Photos from the image-classification dataset "dataset_1" in the GitHub repository dicodingacademy/a185-pengembangan-ml. Its 5 classes are: broccoli, carrot, cheese, potato, tomato.

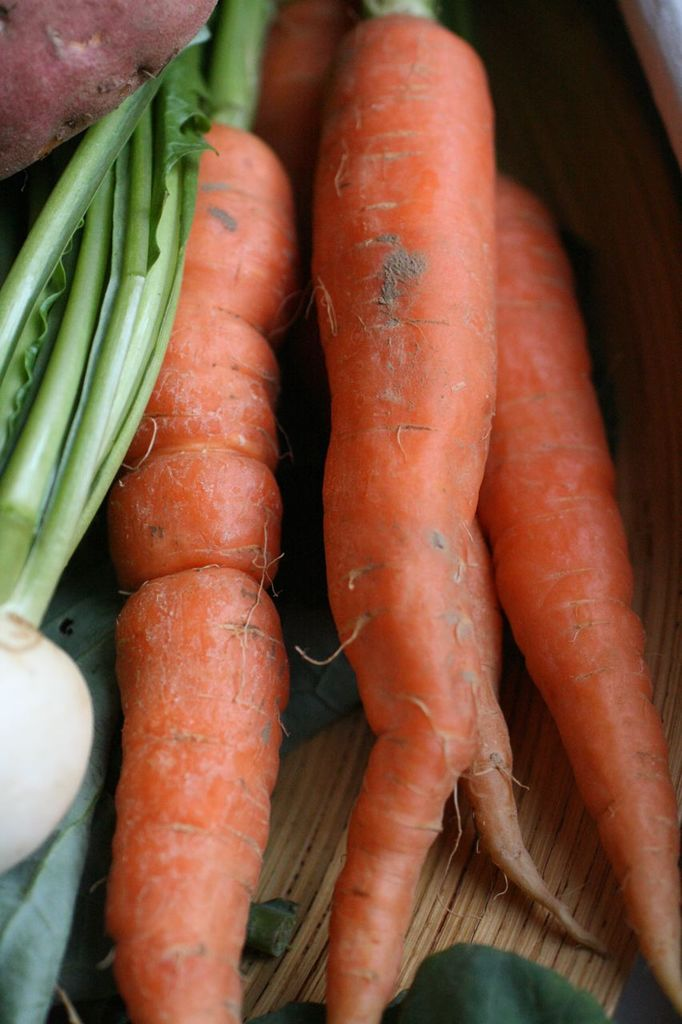
Label: carrot

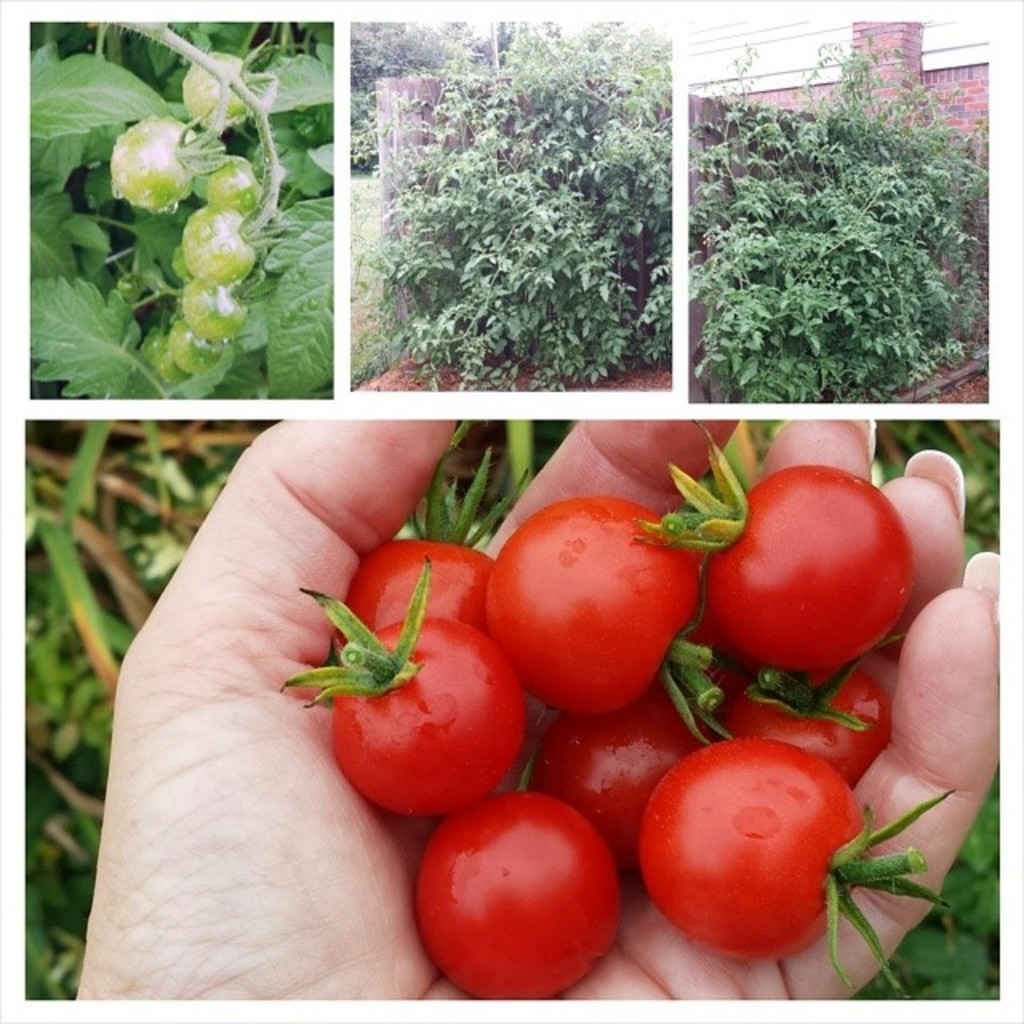
Label: tomato

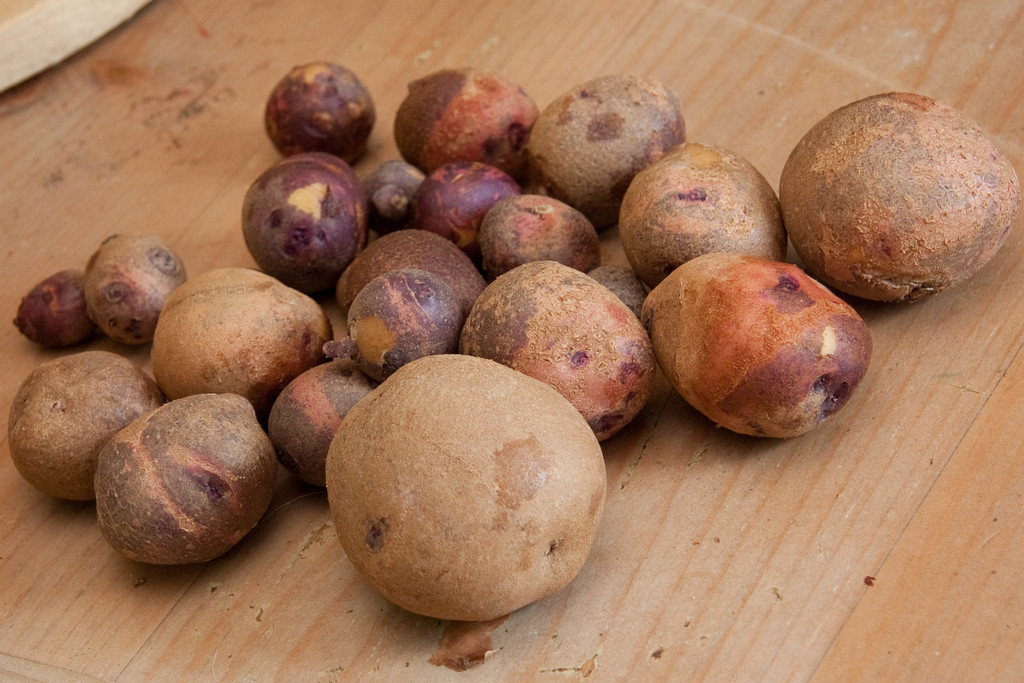
Label: potato

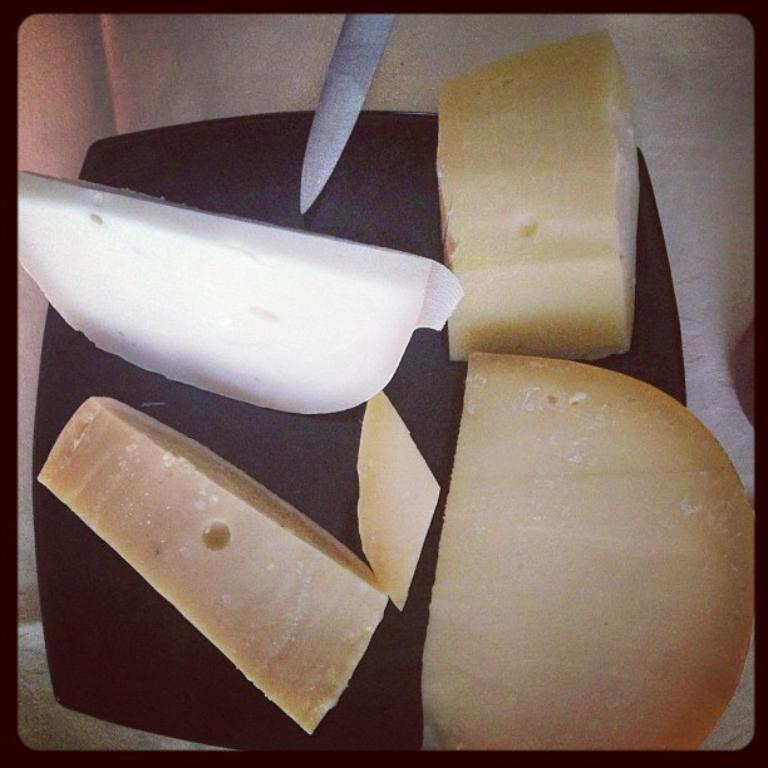
Label: cheese

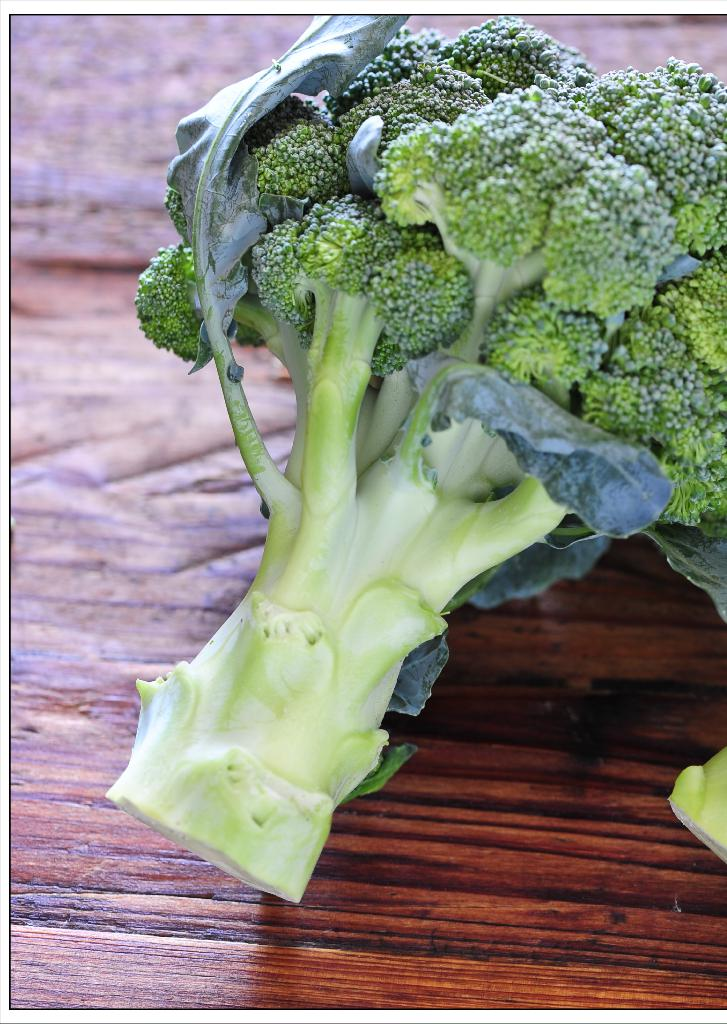
Label: broccoli

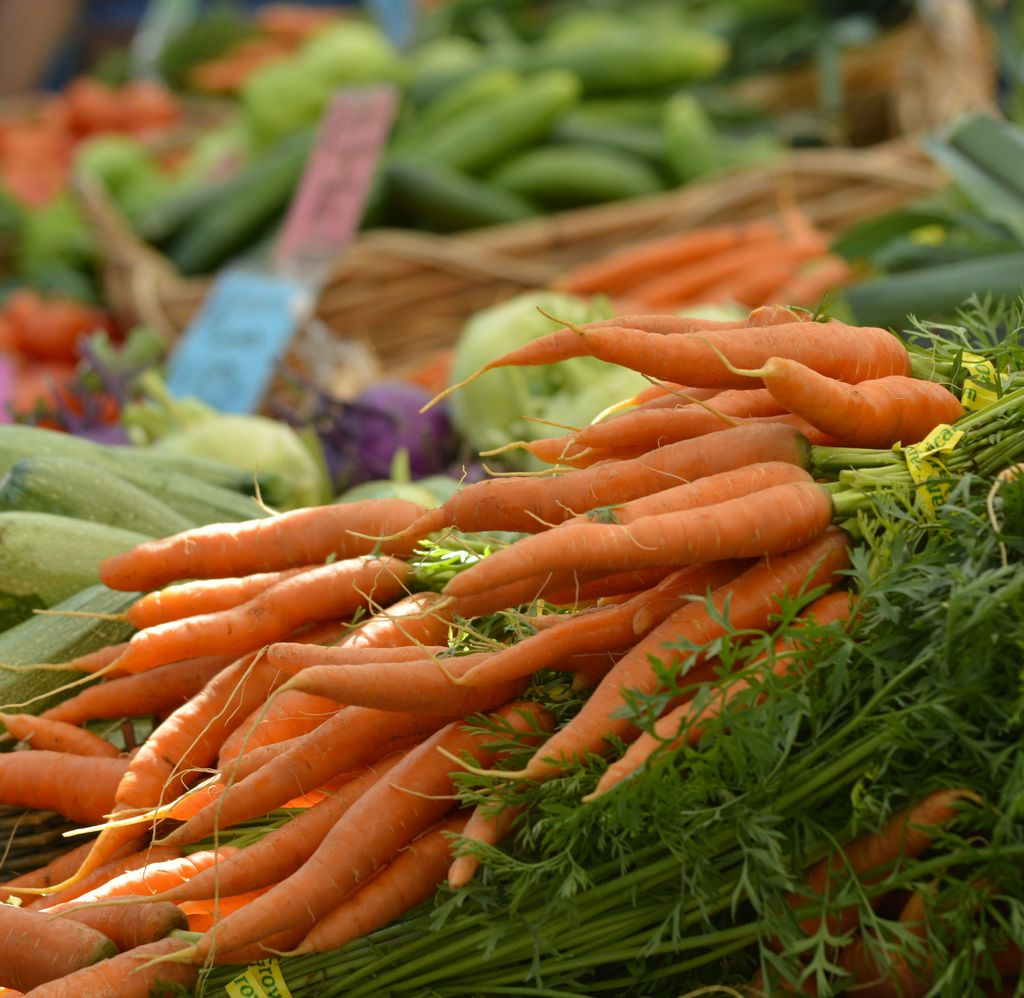
Label: carrot
